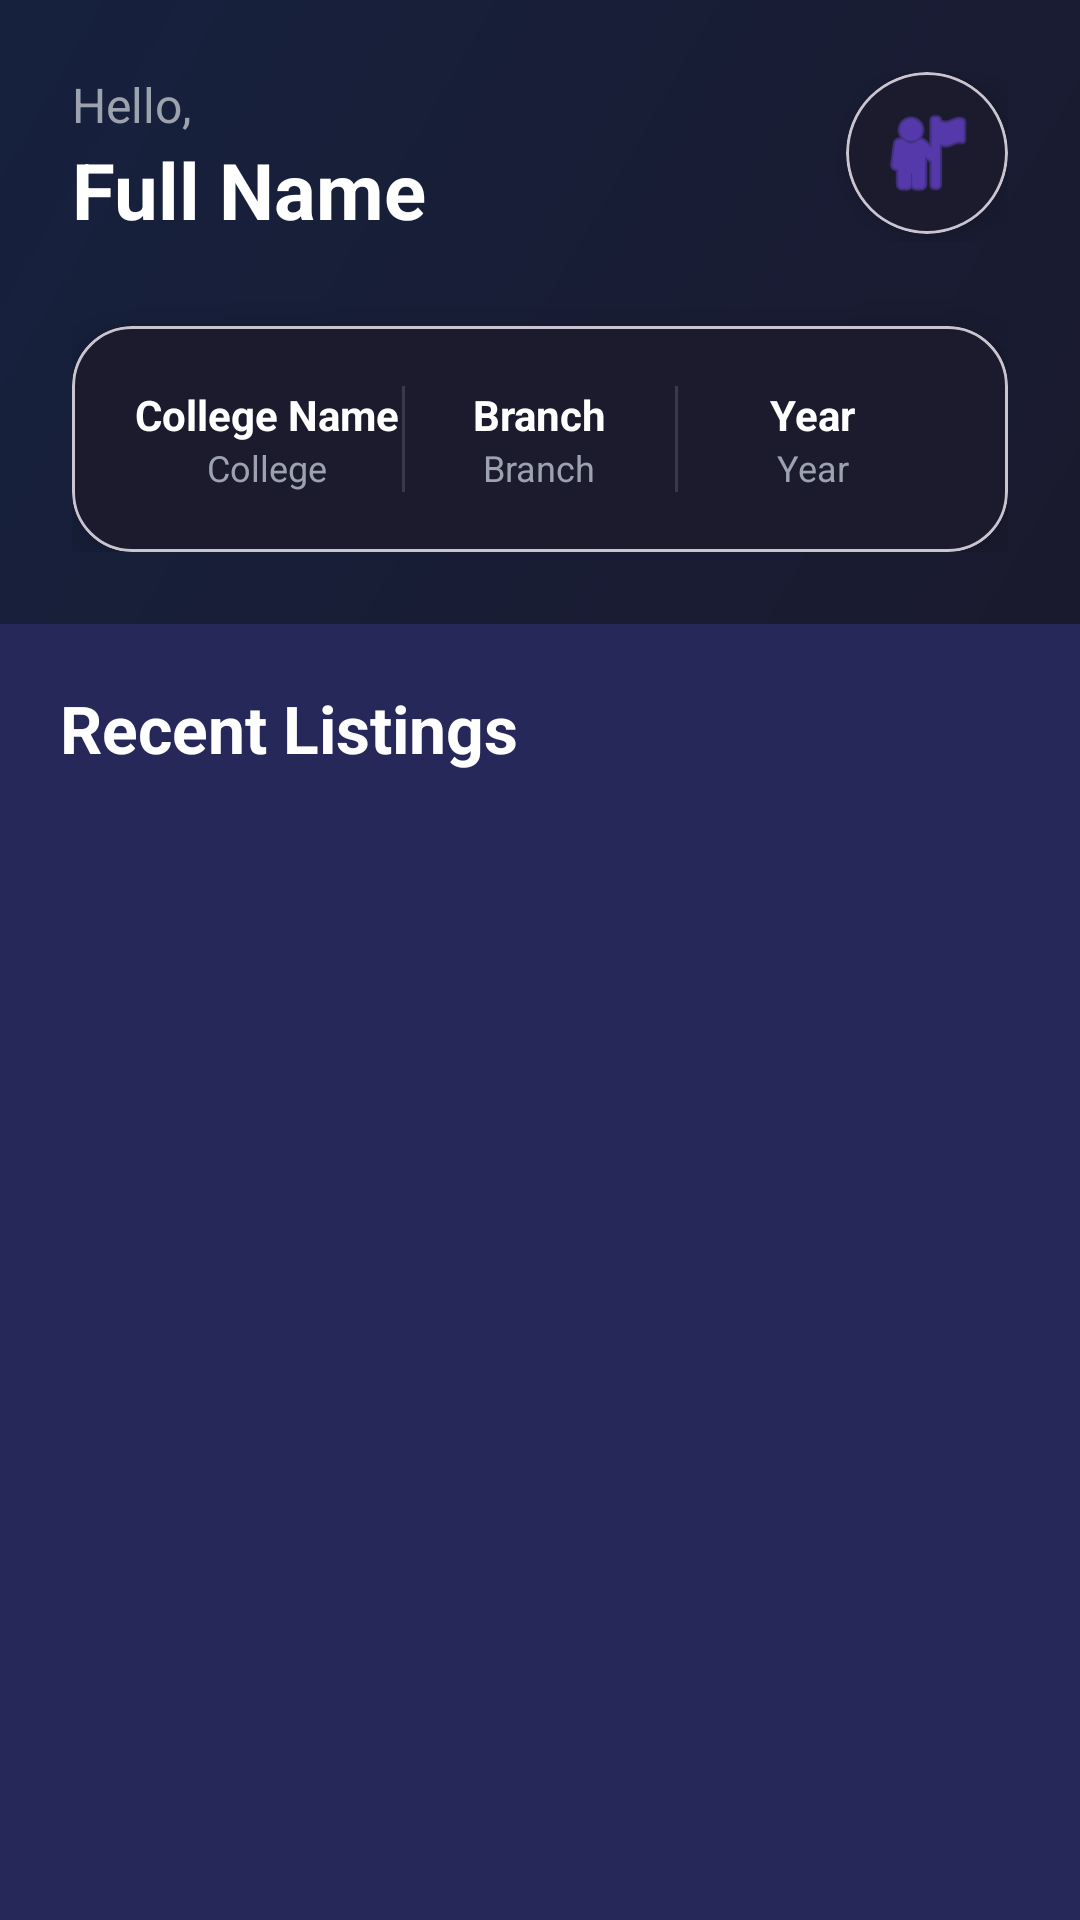

Here is an Android app screen rendered from its layout file. Give the layout XML and the strings, colors and styles it references.
<!-- AndroidManifest.xml: application theme Theme.CollageMarketplace -->
<!-- res/layout/fragment_home.xml -->
<?xml version="1.0" encoding="utf-8"?>
<androidx.coordinatorlayout.widget.CoordinatorLayout
    xmlns:android="http://schemas.android.com/apk/res/android"
    xmlns:app="http://schemas.android.com/apk/res-auto"
    xmlns:tools="http://schemas.android.com/tools"
    android:layout_width="match_parent"
    android:layout_height="match_parent"
    android:background="@color/background">

    

    <com.google.android.material.appbar.AppBarLayout
        android:layout_width="match_parent"
        android:layout_height="wrap_content"
        android:background="@android:color/transparent"
        app:elevation="0dp">

        <LinearLayout
            android:layout_width="match_parent"
            android:layout_height="wrap_content"
            android:orientation="vertical"
            android:padding="24dp"
            android:background="@drawable/gradient_bg_dark">

            
            <RelativeLayout
                android:layout_width="match_parent"
                android:layout_height="wrap_content">

                <LinearLayout
                    android:layout_width="wrap_content"
                    android:layout_height="wrap_content"
                    android:orientation="vertical">

                    <TextView
                        android:id="@+id/welcomeUserTv"
                        android:layout_width="wrap_content"
                        android:layout_height="wrap_content"
                        android:text="Hello,"
                        android:textColor="@color/textSecondary"
                        android:textSize="16sp" />

                    <TextView
                        android:id="@+id/userNameTv"
                        android:layout_width="wrap_content"
                        android:layout_height="wrap_content"
                        android:text="@string/full_name"
                        android:textColor="@color/white"
                        android:textSize="26sp"
                        android:textStyle="bold" />
                </LinearLayout>

                
                <com.google.android.material.card.MaterialCardView
                    android:layout_width="54dp"
                    android:layout_height="54dp"
                    android:layout_alignParentEnd="true"
                    app:cardCornerRadius="27dp"
                    app:cardElevation="6dp"
                    app:cardBackgroundColor="@color/cardDark">

                    <ImageView
                        android:id="@+id/userProfileIv"
                        android:layout_width="match_parent"
                        android:layout_height="match_parent"
                        android:padding="10dp"
                        android:tint="@color/colorSecondary"
                        android:src="@android:drawable/ic_menu_myplaces" />
                </com.google.android.material.card.MaterialCardView>

            </RelativeLayout>

            

            <com.google.android.material.card.MaterialCardView
                android:layout_width="match_parent"
                android:layout_height="wrap_content"
                android:layout_marginTop="28dp"
                app:cardCornerRadius="20dp"
                app:cardElevation="10dp"
                app:cardBackgroundColor="@color/cardDark">

                <LinearLayout
                    android:layout_width="match_parent"
                    android:layout_height="wrap_content"
                    android:orientation="horizontal"
                    android:padding="20dp"
                    android:weightSum="3">

                    
                    <LinearLayout
                        android:layout_width="0dp"
                        android:layout_height="wrap_content"
                        android:layout_weight="1"
                        android:gravity="center"
                        android:orientation="vertical">

                        <TextView
                            android:id="@+id/userCollegeTv"
                            android:layout_width="wrap_content"
                            android:layout_height="wrap_content"
                            android:text="@string/college_name"
                            android:textColor="@color/white"
                            android:textStyle="bold" />

                        <TextView
                            android:layout_width="wrap_content"
                            android:layout_height="wrap_content"
                            android:text="College"
                            android:textColor="@color/textSecondary"
                            android:textSize="12sp" />
                    </LinearLayout>

                    <View
                        android:layout_width="1dp"
                        android:layout_height="match_parent"
                        android:background="#22FFFFFF" />

                    
                    <LinearLayout
                        android:layout_width="0dp"
                        android:layout_height="wrap_content"
                        android:layout_weight="1"
                        android:gravity="center"
                        android:orientation="vertical">

                        <TextView
                            android:id="@+id/userBranchTv"
                            android:layout_width="wrap_content"
                            android:layout_height="wrap_content"
                            android:text="@string/branch"
                            android:textColor="@color/white"
                            android:textStyle="bold" />

                        <TextView
                            android:layout_width="wrap_content"
                            android:layout_height="wrap_content"
                            android:text="Branch"
                            android:textColor="@color/textSecondary"
                            android:textSize="12sp" />
                    </LinearLayout>

                    <View
                        android:layout_width="1dp"
                        android:layout_height="match_parent"
                        android:background="#22FFFFFF" />

                    
                    <LinearLayout
                        android:layout_width="0dp"
                        android:layout_height="wrap_content"
                        android:layout_weight="1"
                        android:gravity="center"
                        android:orientation="vertical">

                        <TextView
                            android:id="@+id/userYearTv"
                            android:layout_width="wrap_content"
                            android:layout_height="wrap_content"
                            android:text="@string/year"
                            android:textColor="@color/white"
                            android:textStyle="bold" />

                        <TextView
                            android:layout_width="wrap_content"
                            android:layout_height="wrap_content"
                            android:text="Year"
                            android:textColor="@color/textSecondary"
                            android:textSize="12sp" />
                    </LinearLayout>

                </LinearLayout>
            </com.google.android.material.card.MaterialCardView>

        </LinearLayout>
    </com.google.android.material.appbar.AppBarLayout>

    

    <androidx.core.widget.NestedScrollView
        android:layout_width="match_parent"
        android:layout_height="match_parent"
        app:layout_behavior="@string/appbar_scrolling_view_behavior">

        <LinearLayout
            android:layout_width="match_parent"
            android:layout_height="wrap_content"
            android:orientation="vertical"
            android:padding="20dp">

            <TextView
                android:layout_width="wrap_content"
                android:layout_height="wrap_content"
                android:text="Recent Listings"
                android:textColor="@color/white"
                android:textSize="22sp"
                android:textStyle="bold"
                android:layout_marginBottom="20dp"/>

            <androidx.recyclerview.widget.RecyclerView
                android:id="@+id/itemsRv"
                android:layout_width="match_parent"
                android:layout_height="wrap_content"
                android:nestedScrollingEnabled="false"
                tools:listitem="@layout/item_row" />

        </LinearLayout>
    </androidx.core.widget.NestedScrollView>

</androidx.coordinatorlayout.widget.CoordinatorLayout>
<!-- res/layout/item_row.xml (included above) -->
<?xml version="1.0" encoding="utf-8"?>
<com.google.android.material.card.MaterialCardView
    xmlns:android="http://schemas.android.com/apk/res/android"
    xmlns:app="http://schemas.android.com/apk/res-auto"
    android:layout_width="match_parent"
    android:layout_height="wrap_content"
    android:layout_margin="8dp"
    app:cardCornerRadius="20dp"
    app:cardElevation="10dp"
    app:cardBackgroundColor="@color/surface"
    app:strokeWidth="0dp">
    <androidx.constraintlayout.widget.ConstraintLayout
        android:layout_width="match_parent"
        android:layout_height="wrap_content">

        
        <FrameLayout
            android:id="@+id/imageContainer"
            android:layout_width="match_parent"
            android:layout_height="180dp"
            app:layout_constraintTop_toTopOf="parent">

            <ImageView
                android:id="@+id/itemImage"
                android:layout_width="match_parent"
                android:layout_height="match_parent"
                android:scaleType="centerCrop"
                android:src="@android:drawable/ic_menu_gallery" />

            <View
                android:layout_width="match_parent"
                android:layout_height="80dp"
                android:layout_gravity="bottom"
                android:background="@drawable/item_card_gradient" />

            
            <TextView
                android:id="@+id/priceTv"
                android:layout_width="wrap_content"
                android:layout_height="wrap_content"
                android:layout_gravity="bottom|start"
                android:layout_margin="12dp"
                android:background="@drawable/price_tag_bg"
                android:paddingHorizontal="12dp"
                android:paddingVertical="6dp"
                android:text="₹ 0"
                android:textColor="@color/white"
                android:textSize="16sp"
                android:textStyle="bold" />

            
            <TextView
                android:id="@+id/soldTv"
                android:layout_width="match_parent"
                android:layout_height="match_parent"
                android:background="#AA000000"
                android:gravity="center"
                android:text="SOLD"
                android:textColor="@color/error"
                android:textSize="28sp"
                android:textStyle="bold"
                android:visibility="gone" />
        </FrameLayout>

        
        <LinearLayout
            android:layout_width="match_parent"
            android:layout_height="wrap_content"
            android:orientation="vertical"
            android:padding="16dp"
            app:layout_constraintTop_toBottomOf="@id/imageContainer">

            <TextView
                android:id="@+id/titleTv"
                android:layout_width="match_parent"
                android:layout_height="wrap_content"
                android:ellipsize="end"
                android:maxLines="1"
                android:text="Product Title"
                android:textColor="@color/onSurface"
                android:textSize="18sp"
                android:textStyle="bold" />

            <TextView
                android:id="@+id/descTv"
                android:layout_width="match_parent"
                android:layout_height="wrap_content"
                android:layout_marginTop="4dp"
                android:ellipsize="end"
                android:maxLines="2"
                android:text="Description goes here..."
                android:textColor="@color/black"
                android:textSize="14sp" />

            
            <com.google.android.material.button.MaterialButton
                android:id="@+id/chatBtn"
                style="@style/Widget.MaterialComponents.Button.UnelevatedButton"
                android:layout_width="match_parent"
                android:layout_height="54dp"
                android:layout_marginTop="16dp"
                android:text="Chat with Seller"
                android:textAllCaps="false"
                android:textSize="15sp"
                app:cornerRadius="20dp"
                android:background="@drawable/btn_solo"
                android:textColor="@color/white"

                app:icon="@android:drawable/ic_menu_send" />

            <LinearLayout
                android:id="@+id/sellerActionLayout"
                android:layout_width="match_parent"
                android:layout_height="wrap_content"
                android:layout_marginTop="16dp"
                android:orientation="vertical"
                android:visibility="gone">

                <com.google.android.material.button.MaterialButton
                    android:id="@+id/soldBtn"
                    style="@style/Widget.MaterialComponents.Button.UnelevatedButton"
                    android:layout_width="match_parent"
                    android:layout_height="54dp"
                    android:backgroundTint="@color/colorSecondary"
                    android:text="Mark as Sold"
                    android:textAllCaps="false"
                    app:cornerRadius="12dp" />

                <com.google.android.material.button.MaterialButton
                    android:id="@+id/deleteBtn"
                    style="@style/Widget.MaterialComponents.Button.TextButton"
                    android:layout_width="match_parent"
                    android:layout_height="wrap_content"
                    android:layout_marginTop="8dp"
                    android:text="Delete Listing"
                    android:textAllCaps="false"
                    android:textColor="@color/error" />
            </LinearLayout>

        </LinearLayout>

    </androidx.constraintlayout.widget.ConstraintLayout>

</com.google.android.material.card.MaterialCardView>
<!-- resources referenced by this layout -->
<resources>
  <color name="background">#262859</color>
  <color name="black">#000000</color>
  <color name="cardDark">#1B1B2D</color>
  <color name="colorSecondary">#7C4DFF</color>
  <color name="error">#FF1744</color>
  <color name="onSurface">#CFCFFF</color>
  <color name="surface">#1B1B2D</color>
  <color name="textSecondary">#9CA3AF</color>
  <color name="white">#FFFFFF</color>
  <!-- drawable btn_solo (drawable) -->
  <?xml version="1.0" encoding="utf-8"?>
  <shape xmlns:android="http://schemas.android.com/apk/res/android">
      <gradient
          android:startColor="#7C4DFF"
          android:endColor="#00E5FF"
          android:angle="0"/>
  
      <corners android:radius="30dp"/>
  </shape>
  <!-- drawable gradient_bg_dark (drawable) -->
  <?xml version="1.0" encoding="utf-8"?>
  <shape xmlns:android="http://schemas.android.com/apk/res/android">
      <gradient
          android:startColor="#1A1A2E"
          android:endColor="#16213E"
          android:angle="135"/>
  </shape>
  <!-- drawable item_card_gradient (drawable) -->
  <?xml version="1.0" encoding="utf-8"?>
  <shape xmlns:android="http://schemas.android.com/apk/res/android">
      <gradient
          android:angle="270"
          android:startColor="@android:color/transparent"
          android:endColor="#D9000000" />
  </shape>
  <string name="branch">Branch</string>
  <string name="college_name">College Name</string>
  <string name="full_name">Full Name</string>
  <string name="year">Year</string>
  <style name="Theme.CollageMarketplace" parent="Theme.Material3.DayNight.NoActionBar">
  
          <item name="colorPrimary">@color/colorPrimary</item>
          <item name="colorOnPrimary">@color/colorOnPrimary</item>
  
          <item name="colorSecondary">@color/colorSecondary</item>
          <item name="colorOnSecondary">@color/colorOnSecondary</item>
  
          <item name="android:windowBackground">@color/background</item>
          <item name="android:statusBarColor">@color/background</item>
          <item name="android:navigationBarColor">@color/background</item>
  
      </style>
  <color name="colorPrimary">#7C4DFF</color>
  <color name="colorOnPrimary">#FFFFFF</color>
  <color name="colorOnSecondary">#000000</color>
</resources>
